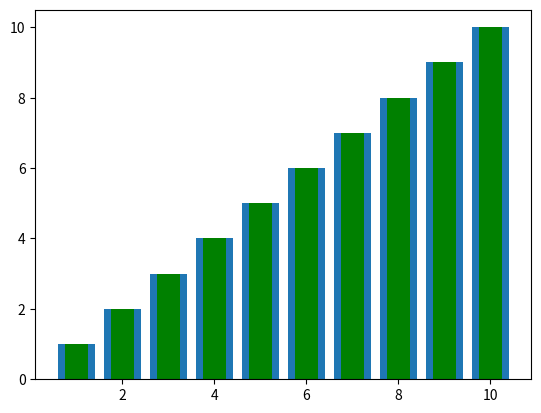

Recreate this plot in Python.
# utf8
# author: <NAME>
# date: 2021-01-04
# this is an example for drawing the bar chart
import matplotlib.pyplot as plt
# # get x axis
x = [1,2,3,4,5,6,7,8,9,10]
# get y axis
y= [1,2,3,4,5,6,7,8,9,10]
# plot the bar chart
plt.bar(x,y)
# show the plot
plt.bar(x,y,width=0.5,align='center',color='green')
# show the plot
plt.show()